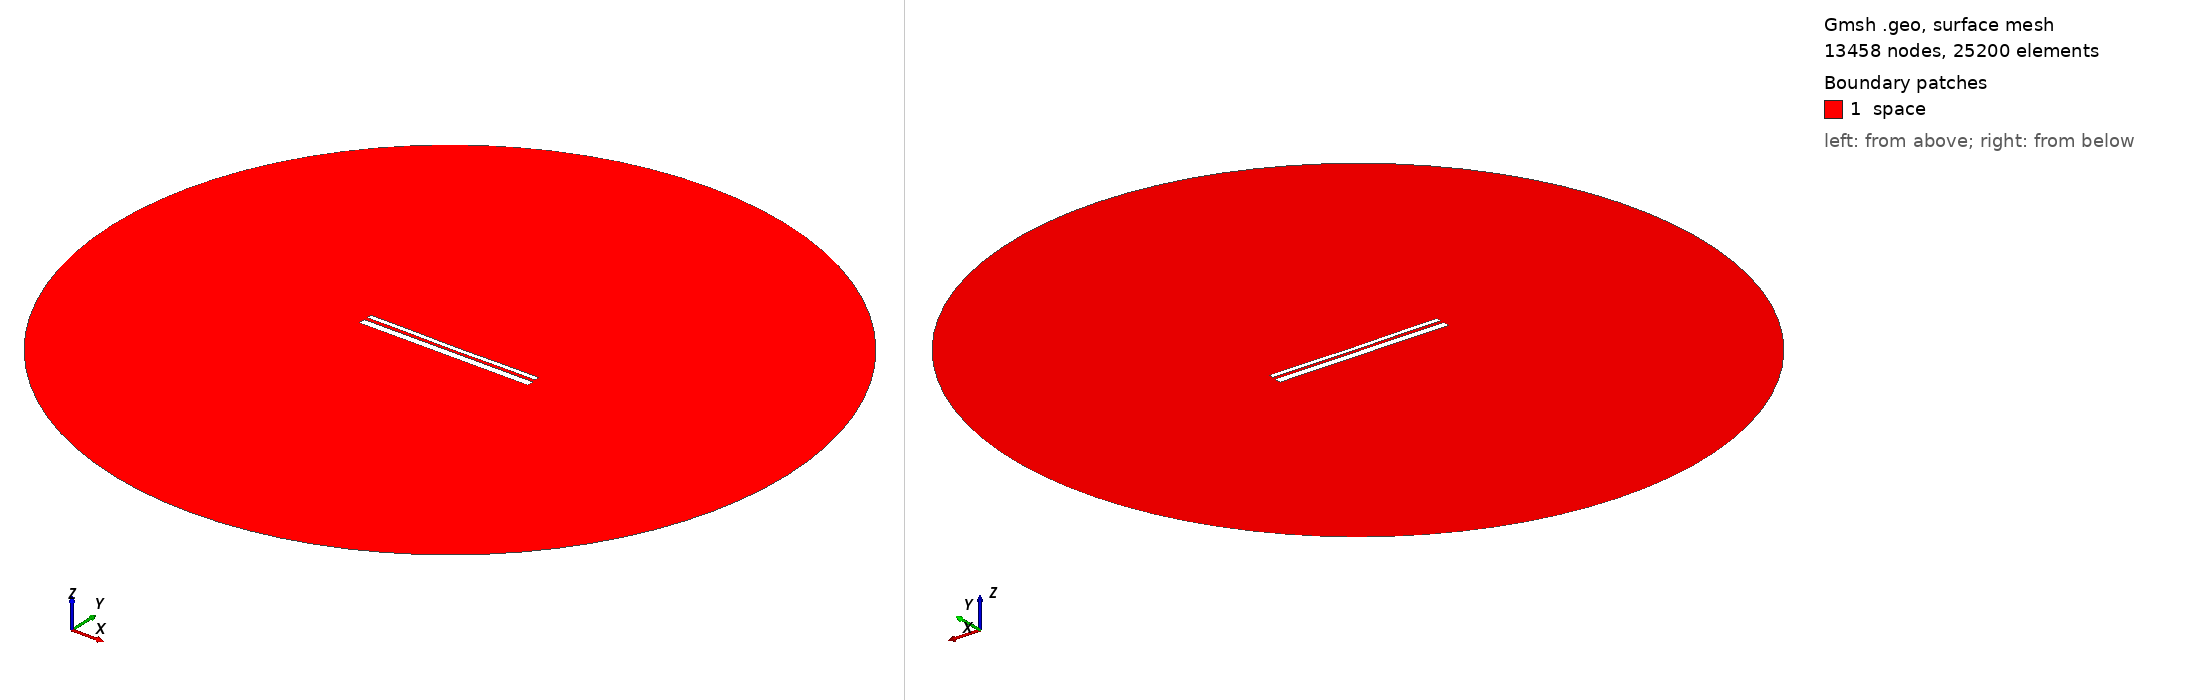

Gmsh geometry script, surface-meshed: 13458 nodes, 25200 surface elements. Boundary patches (legend numbers): 1 space. Left view from above one corner, right view from below the opposite corner. Legend entries are the model's physical surfaces. The drawing asked Gmsh for element sizes between 1% and 20% of the model's largest extent; the script's own settings can give other sizes.

=== 12514.geo (drawn) ===
//---------------------------------------
// Geometry kernel
//---------------------------------------

SetFactory("OpenCASCADE");



//---------------------------------------
// Parameters of the geometry
//---------------------------------------

// Overetch of the upper plate
overetch = 0.5;

// Distance between the plates
distance = 1.5;

// Discretization over the x axis (for the deformation)
nx = 50; 

// Length of the plate
L = 100 - overetch; 

// Number of modes
n = 4; 

// 1st mode coefficient
coeff(1) = -0.15;
beta(1) = 0.596864 * 3.1415926535 / L;

// 2nd mode coefficient
coeff(2) = -0.15;
beta(2) = 1.49418 * 3.1415926535 / L;

// 3rd mode coefficient
coeff(3) = 0.0;
beta(3) = 2.50025 * 3.1415926535 / L;

// 4th mode coefficient
coeff(4) = 0.07499999999999998;
beta(4) = 3.49999 * 3.1415926535 / L;



//---------------------------------------
// Upper plate (deformed rectangle)
//---------------------------------------

// Coordiantes of the upper plate
xmin = -50;
xmax = 50 - overetch;

// Height of the upper plate
yheight = 4 - 2 * overetch;

// Indexes of the points
UpperID[] = {};
LowerID[] = {};
LeftID[] = {};
RightID[] = {};

// Point index
p = 1;

// Horizontal edges
For i In {1:nx}
    x = xmin + (i-1)*(xmax - xmin)/(nx-1);

    y_bottom = distance / 2 + overetch;
    For j In {1:n}
        C = (Cosh(beta(j)*L) + Cos(beta(j)*L)) / (Sinh(beta(j)*L) + Sin(beta(j)*L));
        y_bottom  = y_bottom + coeff(j) * (Cosh(beta(j)*(x+50)) - Cos(beta(j)*(x+50)) - C * (Sinh(beta(j)*(x+50)) - Sin(beta(j)*(x+50))));
    EndFor

    y_top = y_bottom + yheight;

    Point(p) = {x, y_top, 0, 1.0};
    UpperID[i] = p;
    p = p + 1;

    Point(p) = {x, y_bottom, 0, 1.0};
    LowerID[i] = p;
    p = p + 1;
EndFor

// Create point lists
UpperPts[] = {}; LowerPts[] = {};
For i In {1:nx}
  UpperPts[] += {UpperID[i]};
  LowerPts[] += {LowerID[i]};
EndFor

// Build splines
Spline(1) = {UpperPts[]};
Spline(2) = {LowerPts[]};
Line(3) = {LowerPts[nx-1], UpperPts[nx-1]};
Line(4) = {LowerPts[0], UpperPts[0]};

// Build the plane surface
Curve Loop(1) = {2, 3, -1, -4};
Plane Surface(1) = {1};



//---------------------------------------
// Lower plate (rectangle)
//---------------------------------------

// Vertices
Point(1001) = {-50, -1, 0, 1.0};
Point(1002) = { 50, -1, 0, 1.0};
Point(1003) = { 50,  -5, 0, 1.0};
Point(1004) = {-50,  -5, 0, 1.0};

// Edges
Line(5) = {1001, 1002};
Line(6) = {1002, 1003};
Line(7) = {1003, 1004};
Line(8) = {1004, 1001};

// Plane surface
Line Loop(2) = {5, 6, 7, 8};
Plane Surface(2) = {2}; 



//---------------------------------------
// Outer (fictious) boundary
//---------------------------------------

// Points
Point(1005) = {0, 0, 0};       // Center
Point(1006) = {200, 0, 0};     // Start point
Point(1007) = {0, 200, 0};     // 90 degrees
Point(1008) = {-200, 0, 0};    // 180 degrees
Point(1009) = {0, -200, 0};    // 270 degrees

// Circle arcs (each needs start, center, end)
Circle(9) = {1006, 1005, 1007};
Circle(10) = {1007, 1005, 1008};
Circle(11) = {1008, 1005, 1009};
Circle(12) = {1009, 1005, 1006};

// Plane surface for the entire domain
Curve Loop(3) = {9, 10, 11, 12};
Surface(3) = {3};

// Subtract the plates from the whole domain to obtain the actual domain where we want to solve the equations
BooleanDifference{ Surface{3}; Delete; }{ Surface{1}; Surface{2}; Delete; }




//---------------------------------------
// Transfinite Lines/Curves
//---------------------------------------

// Set the number of points on the boundaries
r = 7;

// Plates
Transfinite Curve {1, 2} = 50*r Using Progression 1;
Transfinite Curve {3, 4} = 2*r Using Progression 1;
Transfinite Line {5, 7} = 50*r Using Progression 1;
Transfinite Line {6, 8} = 2*r Using Progression 1;

// Outer boundary
Transfinite Line {9, 10, 11, 12} = 20 Using Progression 1;



//---------------------------------------
// Physical groups
//---------------------------------------                

// Physical curves (boundaries)
Physical Line("force_segment", 10) = {2};
Physical Line("upper_plate", 11) = {1, 3, 4};
Physical Line("lower_plate", 12) = {5, 6, 7, 8};
Physical Line("boundary", 20) = {9, 10, 11, 12};

// Physical Surfaces
Physical Surface("space", 30) = {3};



//---------------------------------------
// 6. Generate the Mesh
//---------------------------------------

// 2D mesh generation
Mesh 2;
